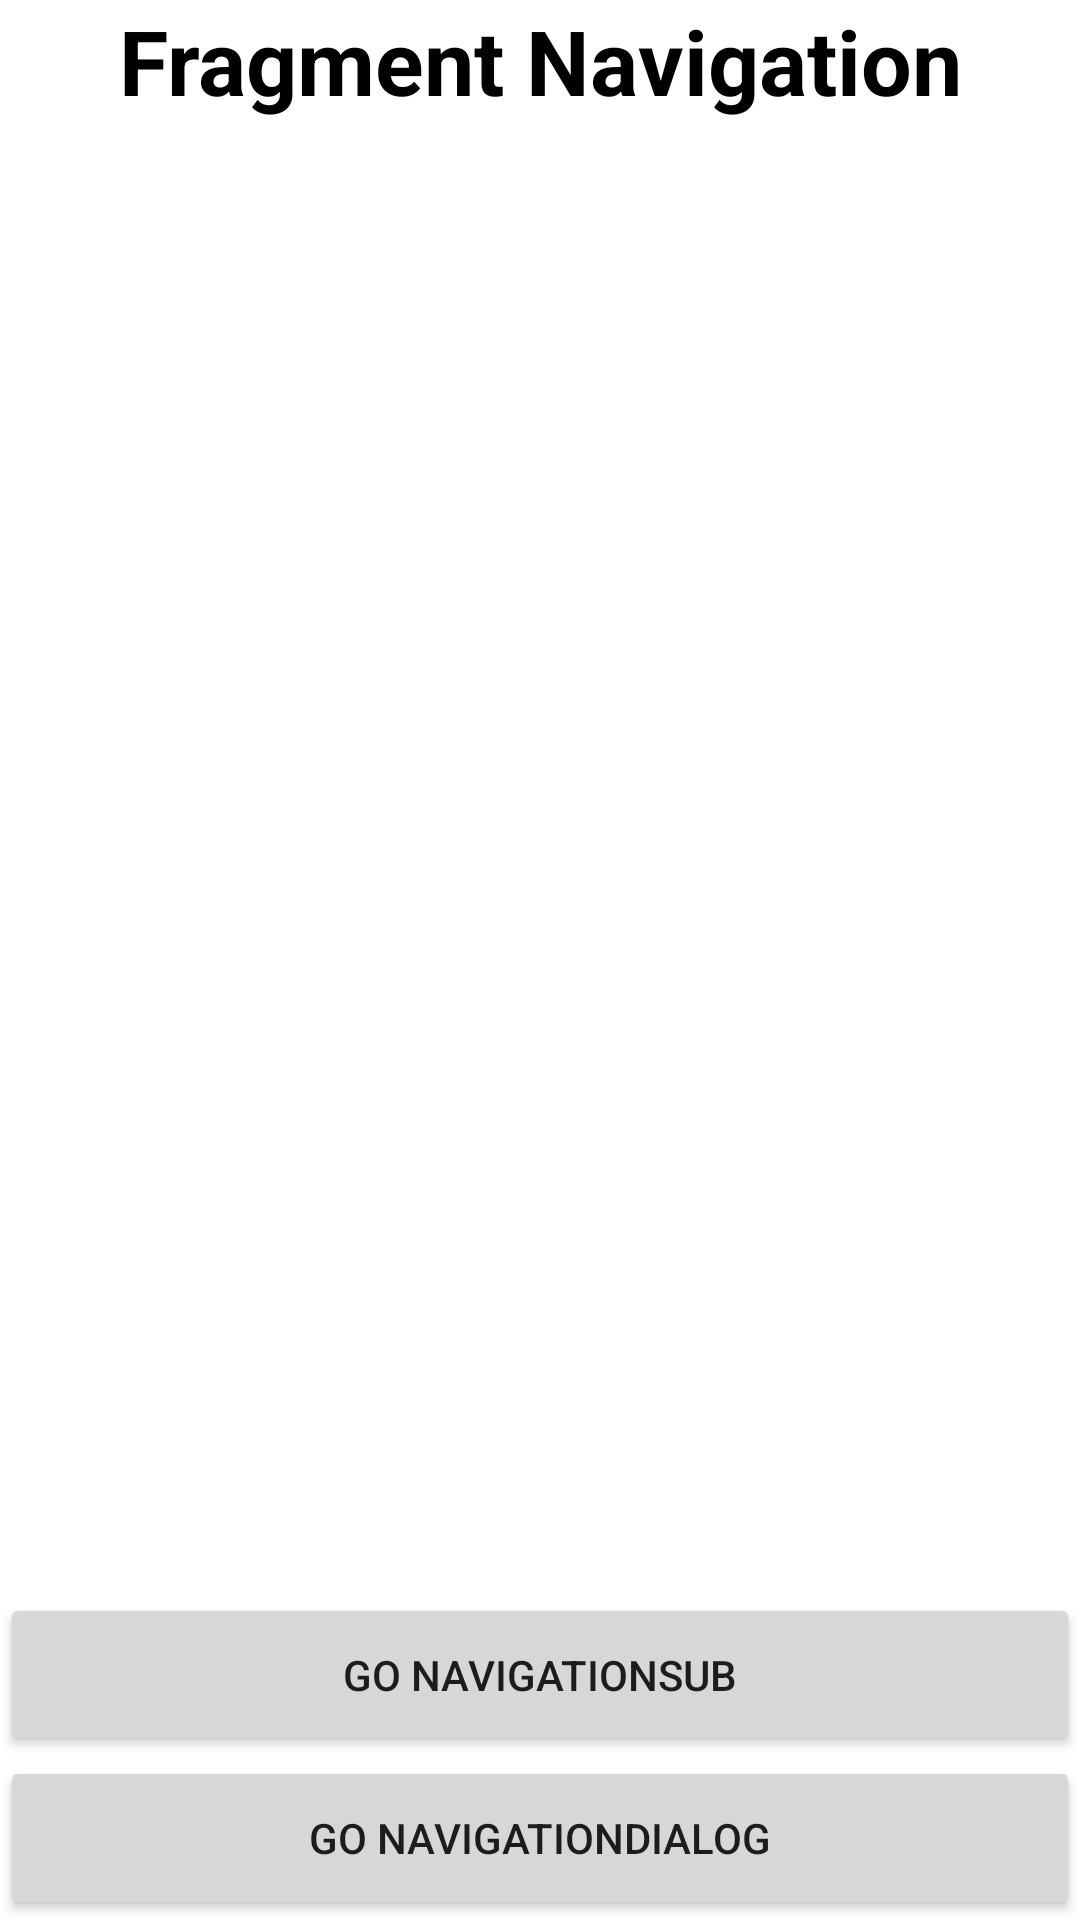

Here is an Android app screen rendered from its layout file. Give the layout XML and the strings, colors and styles it references.
<!-- AndroidManifest.xml: application theme Theme.StudyAndroid -->
<!-- res/layout/fragment_navigation.xml -->
<?xml version="1.0" encoding="utf-8"?>
<androidx.constraintlayout.widget.ConstraintLayout xmlns:android="http://schemas.android.com/apk/res/android"
    xmlns:app="http://schemas.android.com/apk/res-auto"
    android:id="@+id/clFragNavigation"
    android:layout_width="match_parent"
    android:layout_height="match_parent">

    <TextView
        android:id="@+id/tvFragmentNavigationTitle"
        android:layout_width="match_parent"
        android:layout_height="wrap_content"
        android:gravity="center"
        android:text="Fragment Navigation"
        android:textColor="@color/black"
        android:textSize="30dp"
        android:textStyle="bold"
        app:layout_constraintBottom_toTopOf="@id/tvCurrentBackStack"
        app:layout_constraintEnd_toEndOf="parent"
        app:layout_constraintStart_toStartOf="parent"
        app:layout_constraintTop_toTopOf="parent" />

    <TextView
        android:id="@+id/tvCurrentBackStack"
        android:layout_width="match_parent"
        android:layout_height="0dp"
        android:gravity="center"
        android:textColor="@color/Fuchsia"
        android:textSize="45dp"
        android:textStyle="bold"
        app:layout_constraintBottom_toTopOf="@id/btGoFragmentNavigationSub"
        app:layout_constraintEnd_toEndOf="parent"
        app:layout_constraintStart_toStartOf="parent"
        app:layout_constraintTop_toBottomOf="@id/tvFragmentNavigationTitle"
        app:layout_constraintVertical_weight="9" />

    <androidx.appcompat.widget.AppCompatButton
        android:id="@+id/btGoFragmentNavigationSub"
        android:layout_width="match_parent"
        android:layout_height="0dp"
        android:text="Go NavigationSub"
        app:layout_constraintBottom_toTopOf="@id/btGoFragmentNavigationDialog"
        app:layout_constraintEnd_toEndOf="parent"
        app:layout_constraintStart_toStartOf="parent"
        app:layout_constraintTop_toBottomOf="@id/tvCurrentBackStack"
        app:layout_constraintVertical_weight="1" />

    <androidx.appcompat.widget.AppCompatButton
        android:id="@+id/btGoFragmentNavigationDialog"
        android:layout_width="match_parent"
        android:layout_height="0dp"
        android:text="Go NavigationDialog"
        app:layout_constraintBottom_toBottomOf="parent"
        app:layout_constraintEnd_toEndOf="parent"
        app:layout_constraintStart_toStartOf="parent"
        app:layout_constraintTop_toBottomOf="@id/btGoFragmentNavigationSub"
        app:layout_constraintVertical_weight="1" />
</androidx.constraintlayout.widget.ConstraintLayout>
<!-- resources referenced by this layout -->
<resources>
  <style name="Theme.StudyAndroid" parent="Theme.MaterialComponents.DayNight.NoActionBar">
          
          <item name="colorPrimary">@color/purple_500</item>
          <item name="colorPrimaryVariant">@color/purple_700</item>
          <item name="colorOnPrimary">@color/white</item>
          
          <item name="colorSecondary">@color/teal_200</item>
          <item name="colorSecondaryVariant">@color/teal_700</item>
          <item name="colorOnSecondary">@color/black</item>
          
          <item name="android:statusBarColor" tools:targetApi="l">@android:color/transparent</item>
          
          <item name="android:windowLightStatusBar" tools:targetApi="m">true</item>
      </style>
  <!-- not gathered from this repository: default colours our renderer supplied (Android Studio template values) -->
  <color name="purple_500">#FF6200EE</color>
  <color name="purple_700">#FF3700B3</color>
  <color name="teal_200">#FF03DAC5</color>
  <color name="teal_700">#FF018786</color>
  <color name="black">#FF000000</color>
  <color name="white">#FFFFFFFF</color>
</resources>
